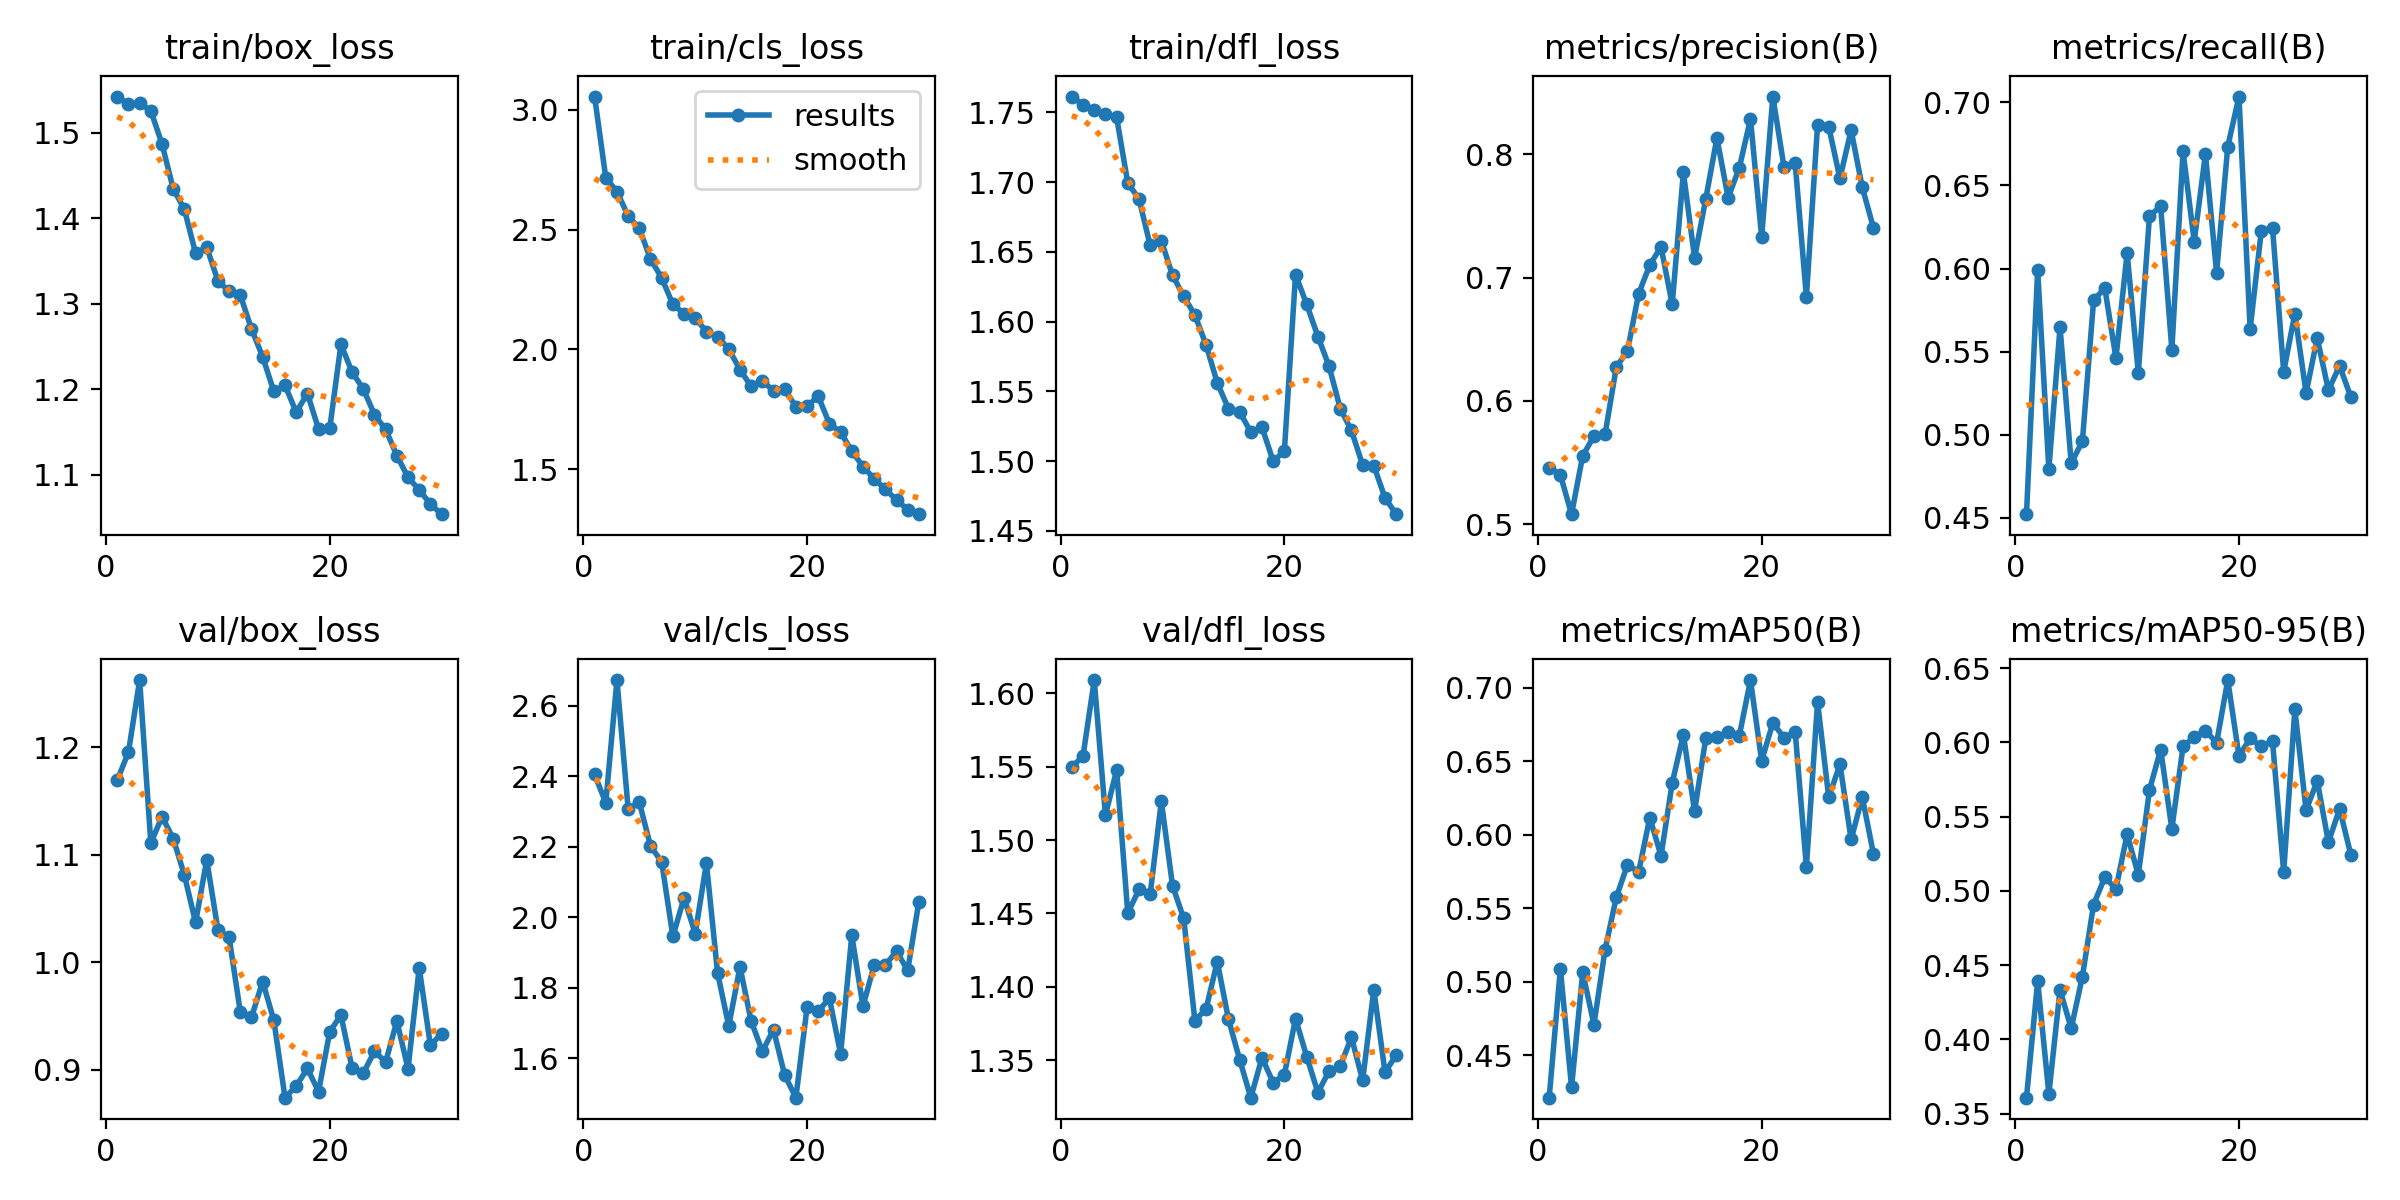

Data behind this chart, as committed beside it:
epoch, time, train/box_loss, train/cls_loss, train/dfl_loss, metrics/precision(B), metrics/recall(B), metrics/mAP50(B), metrics/mAP50-95(B), val/box_loss, val/cls_loss, val/dfl_loss, lr/pg0, lr/pg1, lr/pg2
1, 782.8, 1.542, 3.056, 1.761, 0.5459, 0.4521, 0.4213, 0.3608, 1.169, 2.406, 1.55, 0.0002379, 0.0002379, 0.0002379
2, 1548, 1.533, 2.717, 1.755, 0.5399, 0.5991, 0.509, 0.4392, 1.195, 2.325, 1.557, 0.0004602, 0.0004602, 0.0004602
3, 2315, 1.534, 2.659, 1.752, 0.508, 0.4792, 0.4284, 0.3633, 1.263, 2.674, 1.609, 0.0006668, 0.0006668, 0.0006668
4, 3080, 1.525, 2.557, 1.748, 0.5555, 0.5647, 0.5065, 0.4333, 1.111, 2.308, 1.517, 0.0006433, 0.0006433, 0.0006433
5, 3845, 1.487, 2.505, 1.746, 0.5713, 0.4828, 0.4711, 0.4074, 1.135, 2.326, 1.548, 0.0006198, 0.0006198, 0.0006198
6, 4612, 1.434, 2.377, 1.699, 0.573, 0.496, 0.5221, 0.4424, 1.115, 2.202, 1.45, 0.0005962, 0.0005962, 0.0005962
7, 5379, 1.41, 2.299, 1.688, 0.6274, 0.5807, 0.5575, 0.4908, 1.081, 2.157, 1.466, 0.0005726, 0.0005726, 0.0005726
8, 6145, 1.359, 2.188, 1.655, 0.6405, 0.5883, 0.5798, 0.5091, 1.037, 1.946, 1.463, 0.0005491, 0.0005491, 0.0005491
9, 6911, 1.366, 2.15, 1.658, 0.687, 0.5461, 0.5749, 0.5015, 1.095, 2.055, 1.526, 0.0005255, 0.0005255, 0.0005255
10, 7677, 1.327, 2.132, 1.633, 0.7103, 0.6093, 0.6118, 0.5382, 1.03, 1.953, 1.469, 0.0005019, 0.0005019, 0.0005019
11, 8444, 1.314, 2.074, 1.618, 0.7249, 0.5371, 0.5858, 0.5108, 1.023, 2.154, 1.447, 0.0004784, 0.0004784, 0.0004784
12, 9210, 1.31, 2.053, 1.605, 0.6784, 0.6318, 0.6353, 0.5681, 0.9537, 1.841, 1.377, 0.0004548, 0.0004548, 0.0004548
13, 10023, 1.27, 2.001, 1.583, 0.7853, 0.6373, 0.6683, 0.5952, 0.9487, 1.691, 1.385, 0.0004313, 0.0004313, 0.0004313
14, 10800, 1.238, 1.915, 1.556, 0.7161, 0.5511, 0.6161, 0.5418, 0.9819, 1.859, 1.417, 0.0004077, 0.0004077, 0.0004077
15, 11571, 1.197, 1.846, 1.538, 0.7638, 0.6705, 0.6657, 0.5974, 0.9459, 1.705, 1.378, 0.0003841, 0.0003841, 0.0003841
16, 12338, 1.205, 1.868, 1.536, 0.8133, 0.6162, 0.6664, 0.6036, 0.8738, 1.619, 1.35, 0.0003606, 0.0003606, 0.0003606
17, 13107, 1.173, 1.827, 1.521, 0.7649, 0.6689, 0.6703, 0.608, 0.8846, 1.681, 1.324, 0.000337, 0.000337, 0.000337
18, 13875, 1.195, 1.833, 1.524, 0.7891, 0.5975, 0.6674, 0.5997, 0.901, 1.552, 1.352, 0.0003134, 0.0003134, 0.0003134
19, 14642, 1.153, 1.76, 1.5, 0.8287, 0.6734, 0.7054, 0.642, 0.8795, 1.488, 1.335, 0.0002899, 0.0002899, 0.0002899
20, 15426, 1.154, 1.762, 1.507, 0.733, 0.7035, 0.6505, 0.5909, 0.9353, 1.744, 1.34, 0.0002663, 0.0002663, 0.0002663
21, 16188, 1.252, 1.804, 1.634, 0.8469, 0.5635, 0.6762, 0.6027, 0.9506, 1.733, 1.378, 0.0002428, 0.0002428, 0.0002428
22, 16947, 1.22, 1.69, 1.612, 0.7896, 0.6226, 0.6663, 0.5974, 0.9013, 1.77, 1.352, 0.0002192, 0.0002192, 0.0002192
23, 17703, 1.2, 1.653, 1.589, 0.7926, 0.6246, 0.6701, 0.6007, 0.8968, 1.612, 1.328, 0.0001956, 0.0001956, 0.0001956
24, 18461, 1.17, 1.576, 1.568, 0.6842, 0.5379, 0.5782, 0.5127, 0.9169, 1.948, 1.343, 0.0001721, 0.0001721, 0.0001721
25, 19219, 1.153, 1.51, 1.538, 0.8239, 0.5729, 0.6905, 0.6223, 0.9071, 1.747, 1.346, 0.0001485, 0.0001485, 0.0001485
26, 19976, 1.123, 1.46, 1.522, 0.8224, 0.5251, 0.6255, 0.5544, 0.9452, 1.864, 1.366, 0.000125, 0.000125, 0.000125
27, 20735, 1.097, 1.415, 1.497, 0.7805, 0.5581, 0.6482, 0.5741, 0.9008, 1.865, 1.336, 0.0001014, 0.0001014, 0.0001014
28, 21493, 1.082, 1.371, 1.497, 0.8196, 0.5268, 0.5969, 0.5329, 0.9946, 1.903, 1.398, 7.7826e-05, 7.7826e-05, 7.7826e-05
29, 22250, 1.066, 1.331, 1.474, 0.7732, 0.5414, 0.6257, 0.5553, 0.9225, 1.849, 1.342, 5.4264e-05, 5.4264e-05, 5.4264e-05
30, 23007, 1.054, 1.311, 1.462, 0.7403, 0.5228, 0.587, 0.5245, 0.9335, 2.044, 1.353, 3.0702e-05, 3.0702e-05, 3.0702e-05
